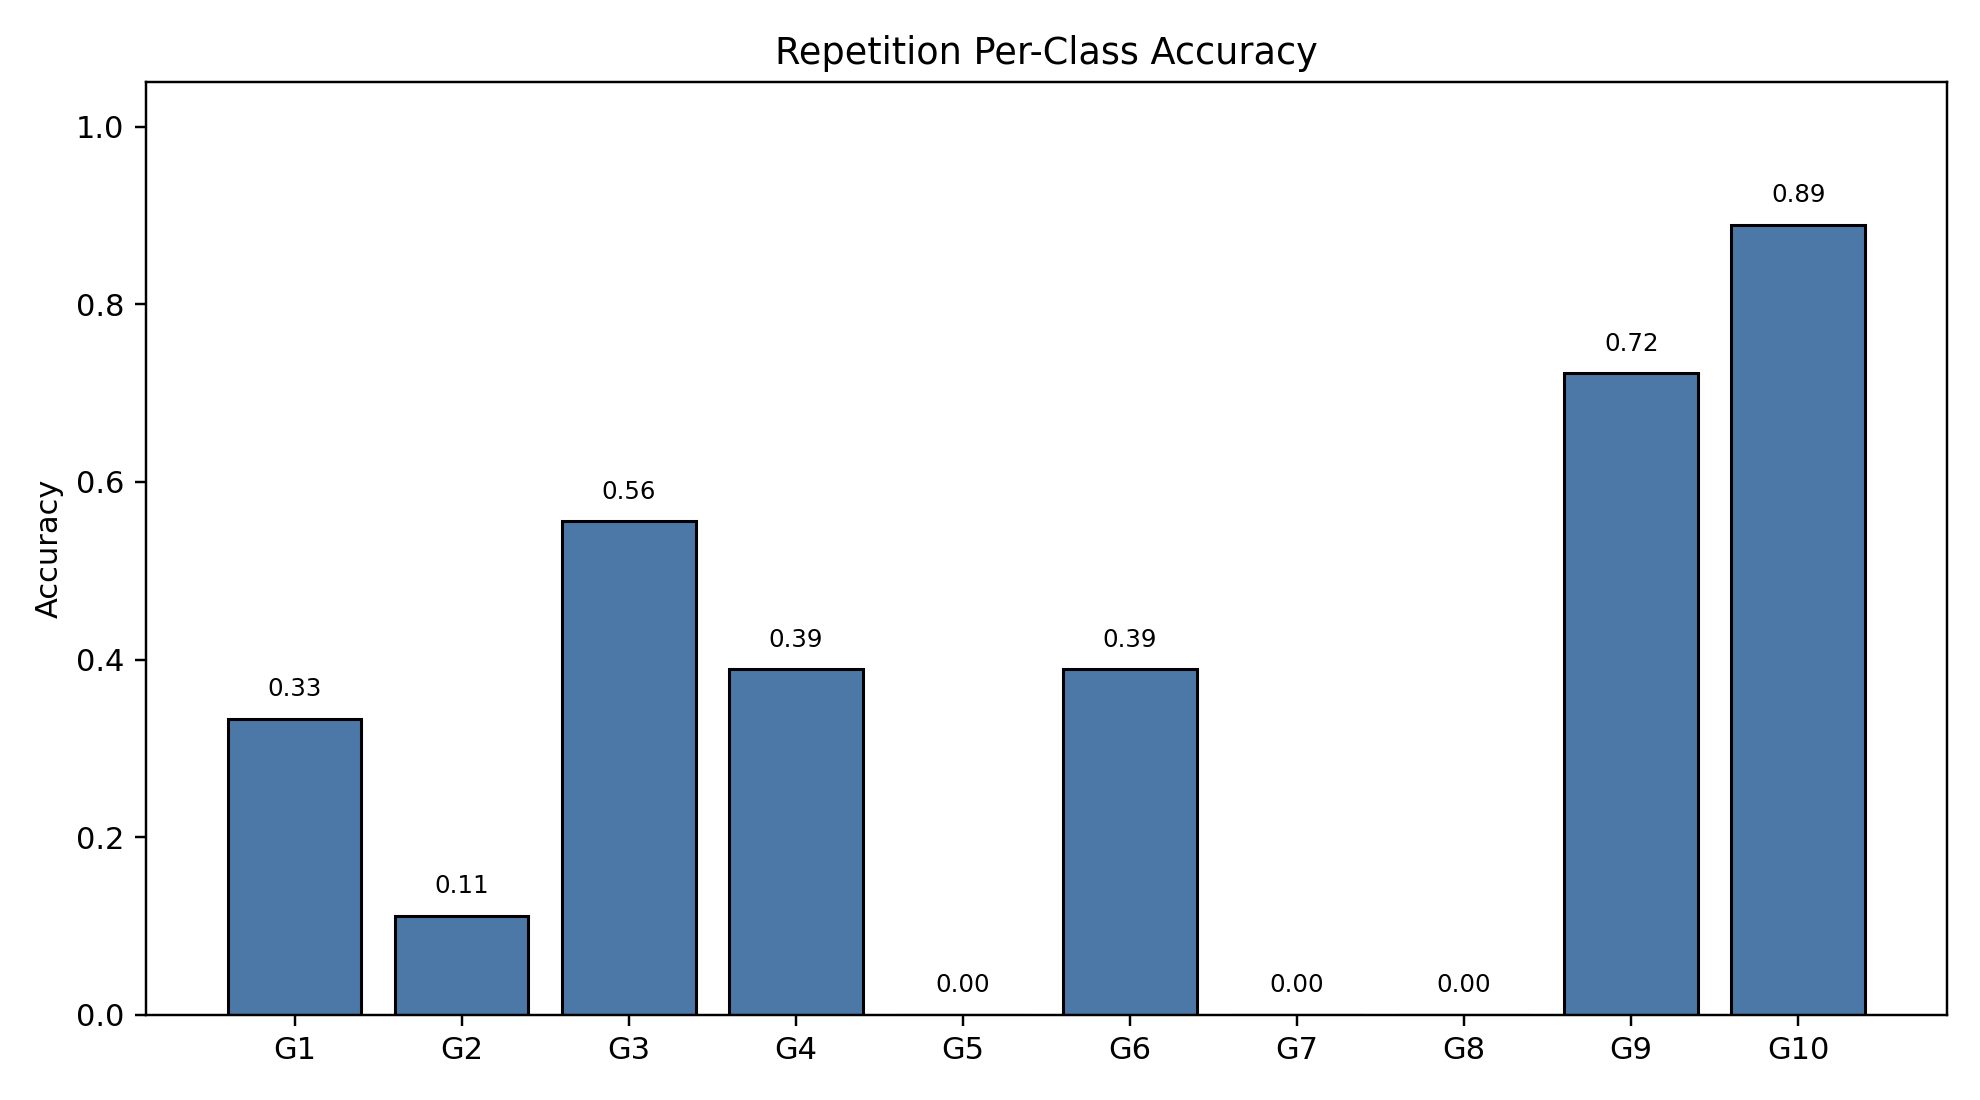

The data file committed next to this chart (first rows):
class_index, gesture_id, support, correct, accuracy
0, 1, 18, 6, 0.3333
1, 2, 18, 2, 0.1111
2, 3, 18, 10, 0.5556
3, 4, 18, 7, 0.3889
4, 5, 18, 0, 0.0
5, 6, 18, 7, 0.3889
6, 7, 18, 0, 0.0
7, 8, 18, 0, 0.0
8, 9, 18, 13, 0.7222
9, 10, 18, 16, 0.8889
